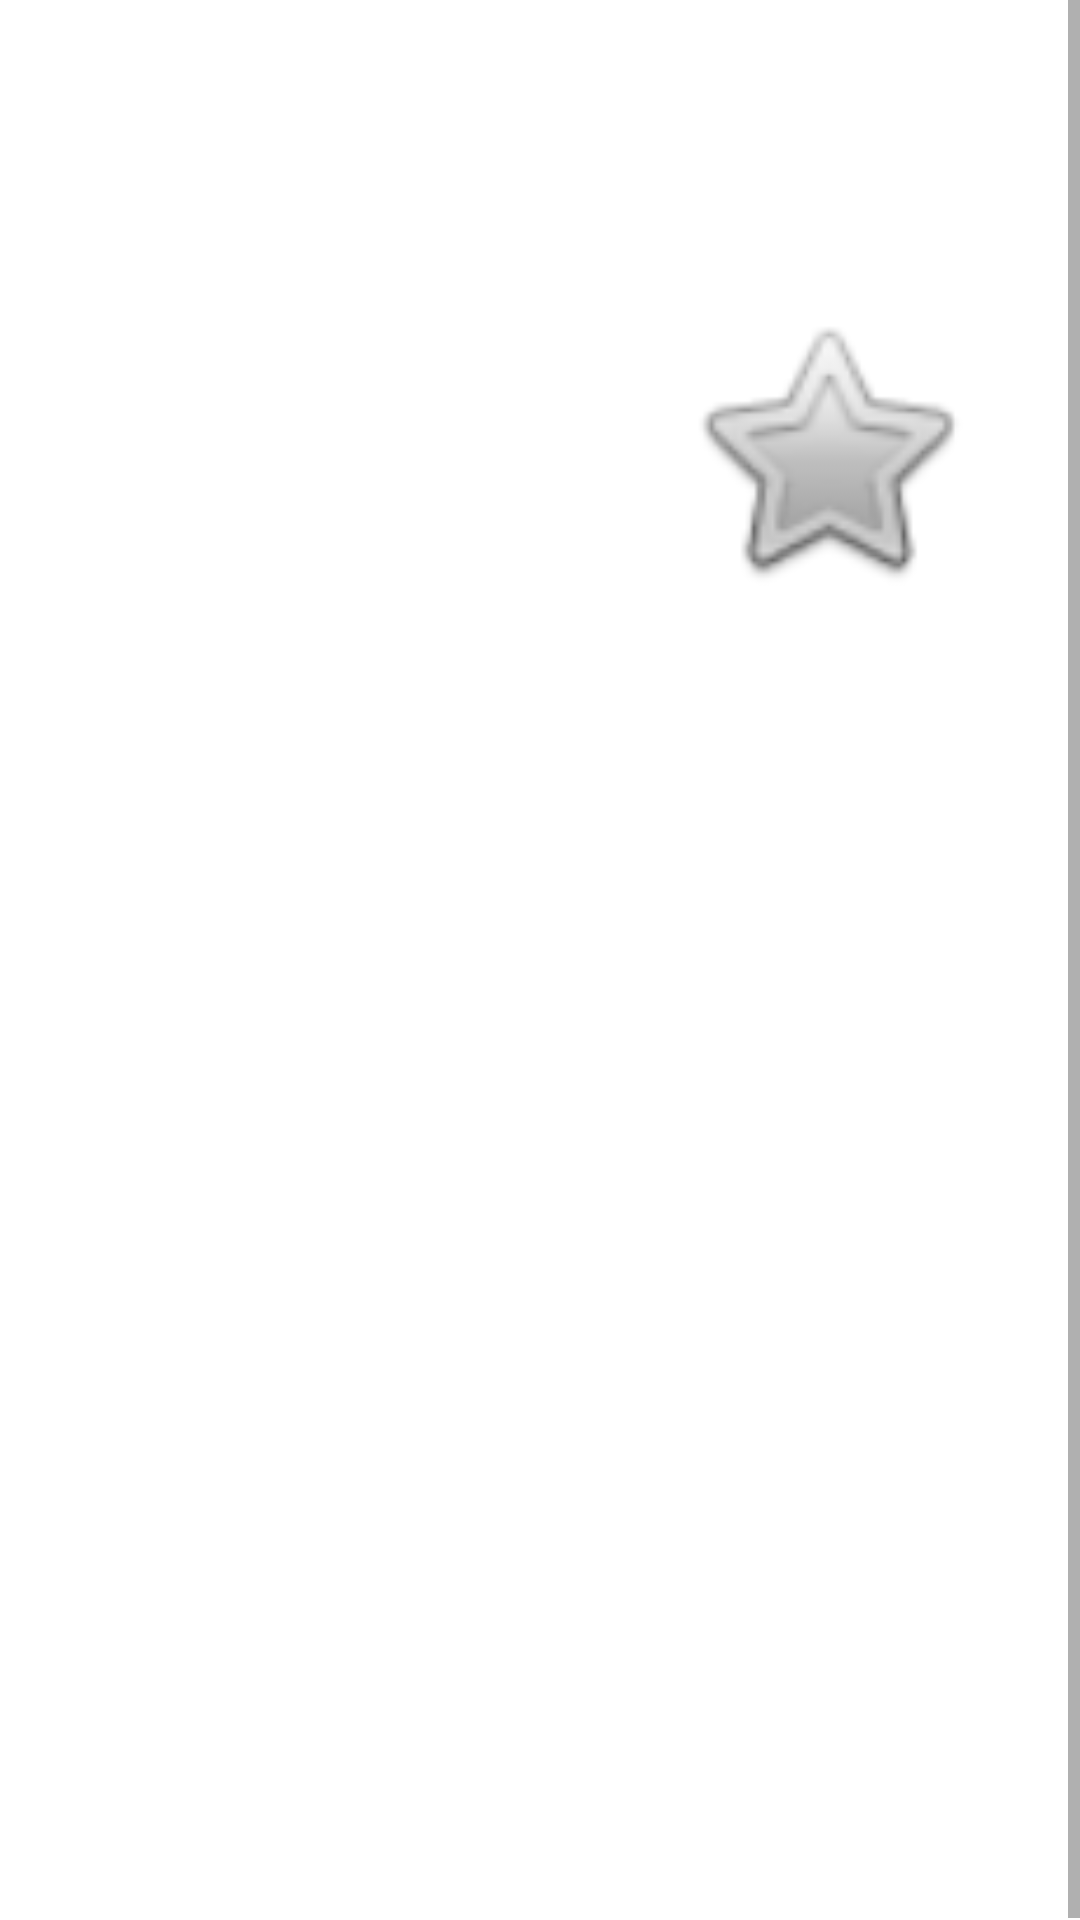

This screen was rendered from an Android layout file. Write that file and the resources it references.
<!-- AndroidManifest.xml: application theme Theme.IMDBClone -->
<!-- res/layout/activity_detail.xml -->
<?xml version="1.0" encoding="utf-8"?>
<androidx.constraintlayout.widget.ConstraintLayout xmlns:android="http://schemas.android.com/apk/res/android"
    xmlns:app="http://schemas.android.com/apk/res-auto"
    xmlns:tools="http://schemas.android.com/tools"
    android:id="@+id/layout"
    android:layout_width="match_parent"
    android:layout_height="match_parent"
    tools:context=".view.DetailActivity">

    <ScrollView
        android:layout_width="match_parent"
        android:layout_height="match_parent"
        app:layout_constraintBottom_toBottomOf="parent"
        app:layout_constraintEnd_toEndOf="parent"
        app:layout_constraintStart_toStartOf="parent"
        app:layout_constraintTop_toTopOf="parent">

        <LinearLayout
            android:layout_width="match_parent"
            android:layout_height="wrap_content"
            android:orientation="vertical">

            <LinearLayout
                android:layout_width="match_parent"
                android:layout_height="match_parent"
                android:orientation="horizontal">

                <ImageView
                    android:id="@+id/imagePoster"
                    android:layout_width="181dp"
                    android:layout_height="245dp"
                    android:layout_marginStart="10dp"
                    android:layout_marginTop="30dp"
                    app:layout_constraintEnd_toEndOf="parent"
                    app:layout_constraintHorizontal_bias="0"
                    app:layout_constraintStart_toStartOf="parent"
                    app:layout_constraintTop_toTopOf="parent"
                    app:srcCompat="@drawable/ic_launcher_background" />

                <ImageView
                    android:id="@+id/imageFavorite"
                    android:layout_width="wrap_content"
                    android:layout_height="100dp"
                    android:layout_marginTop="100dp"
                    android:layout_weight="1"
                    android:onClick="doFavorite"
                    app:srcCompat="@android:drawable/btn_star_big_off" />
            </LinearLayout>

            <TextView
                android:id="@+id/txtTitle"
                android:layout_width="match_parent"
                android:layout_height="wrap_content"
                android:layout_marginStart="10dp"
                android:layout_marginTop="10dp"
                android:textSize="24sp" />

            <TextView
                android:id="@+id/txtReleased"
                android:layout_width="match_parent"
                android:layout_height="wrap_content"
                android:layout_marginStart="10dp"
                android:textSize="24sp" />

            <TextView
                android:id="@+id/txtRunTime"
                android:layout_width="match_parent"
                android:layout_height="wrap_content"
                android:layout_marginStart="10dp"
                android:textSize="24sp" />

            <TextView
                android:id="@+id/txtCategories"
                android:layout_width="match_parent"
                android:layout_height="wrap_content"
                android:layout_marginStart="10dp"
                android:textSize="24sp" />

            <TextView
                android:id="@+id/txtDirector"
                android:layout_width="match_parent"
                android:layout_height="wrap_content"
                android:layout_marginStart="10dp"
                android:textSize="24sp" />

            <TextView
                android:id="@+id/txtWriter"
                android:layout_width="match_parent"
                android:layout_height="wrap_content"
                android:layout_marginStart="10dp"
                android:textSize="24sp" />

            <TextView
                android:id="@+id/txtActors"
                android:layout_width="match_parent"
                android:layout_height="wrap_content"
                android:layout_marginStart="10dp"
                android:textSize="24sp" />

            <TextView
                android:id="@+id/txtSummary"
                android:layout_width="match_parent"
                android:layout_height="wrap_content"
                android:layout_marginStart="10dp"
                android:textSize="24sp" />

            <TextView
                android:id="@+id/txtRating"
                android:layout_width="match_parent"
                android:layout_height="wrap_content"
                android:layout_marginStart="10dp"
                android:textSize="24sp" />

            <TextView
                android:id="@+id/txtVotes"
                android:layout_width="match_parent"
                android:layout_height="wrap_content"
                android:layout_marginStart="10dp"
                android:textSize="24sp" />

            <TextView
                android:id="@+id/txtType"
                android:layout_width="match_parent"
                android:layout_height="wrap_content"
                android:layout_marginStart="10dp"
                android:textSize="24sp" />

        </LinearLayout>
    </ScrollView>

</androidx.constraintlayout.widget.ConstraintLayout>
<!-- resources referenced by this layout -->
<resources>
  <style name="Theme.IMDBClone" parent="Theme.MaterialComponents.DayNight.DarkActionBar">
          
          <item name="colorPrimary">@color/purple_500</item>
          <item name="colorPrimaryVariant">@color/purple_700</item>
          <item name="colorOnPrimary">@color/white</item>
          
          <item name="colorSecondary">@color/teal_200</item>
          <item name="colorSecondaryVariant">@color/teal_700</item>
          <item name="colorOnSecondary">@color/black</item>
          
          <item name="android:statusBarColor" tools:targetApi="l">?attr/colorPrimaryVariant</item>
          
      </style>
  <!-- not gathered from this repository: default colours our renderer supplied (Android Studio template values) -->
  <color name="purple_500">#FF6200EE</color>
  <color name="purple_700">#FF3700B3</color>
  <color name="teal_200">#FF03DAC5</color>
  <color name="teal_700">#FF018786</color>
  <color name="black">#FF000000</color>
  <color name="white">#FFFFFFFF</color>
</resources>
